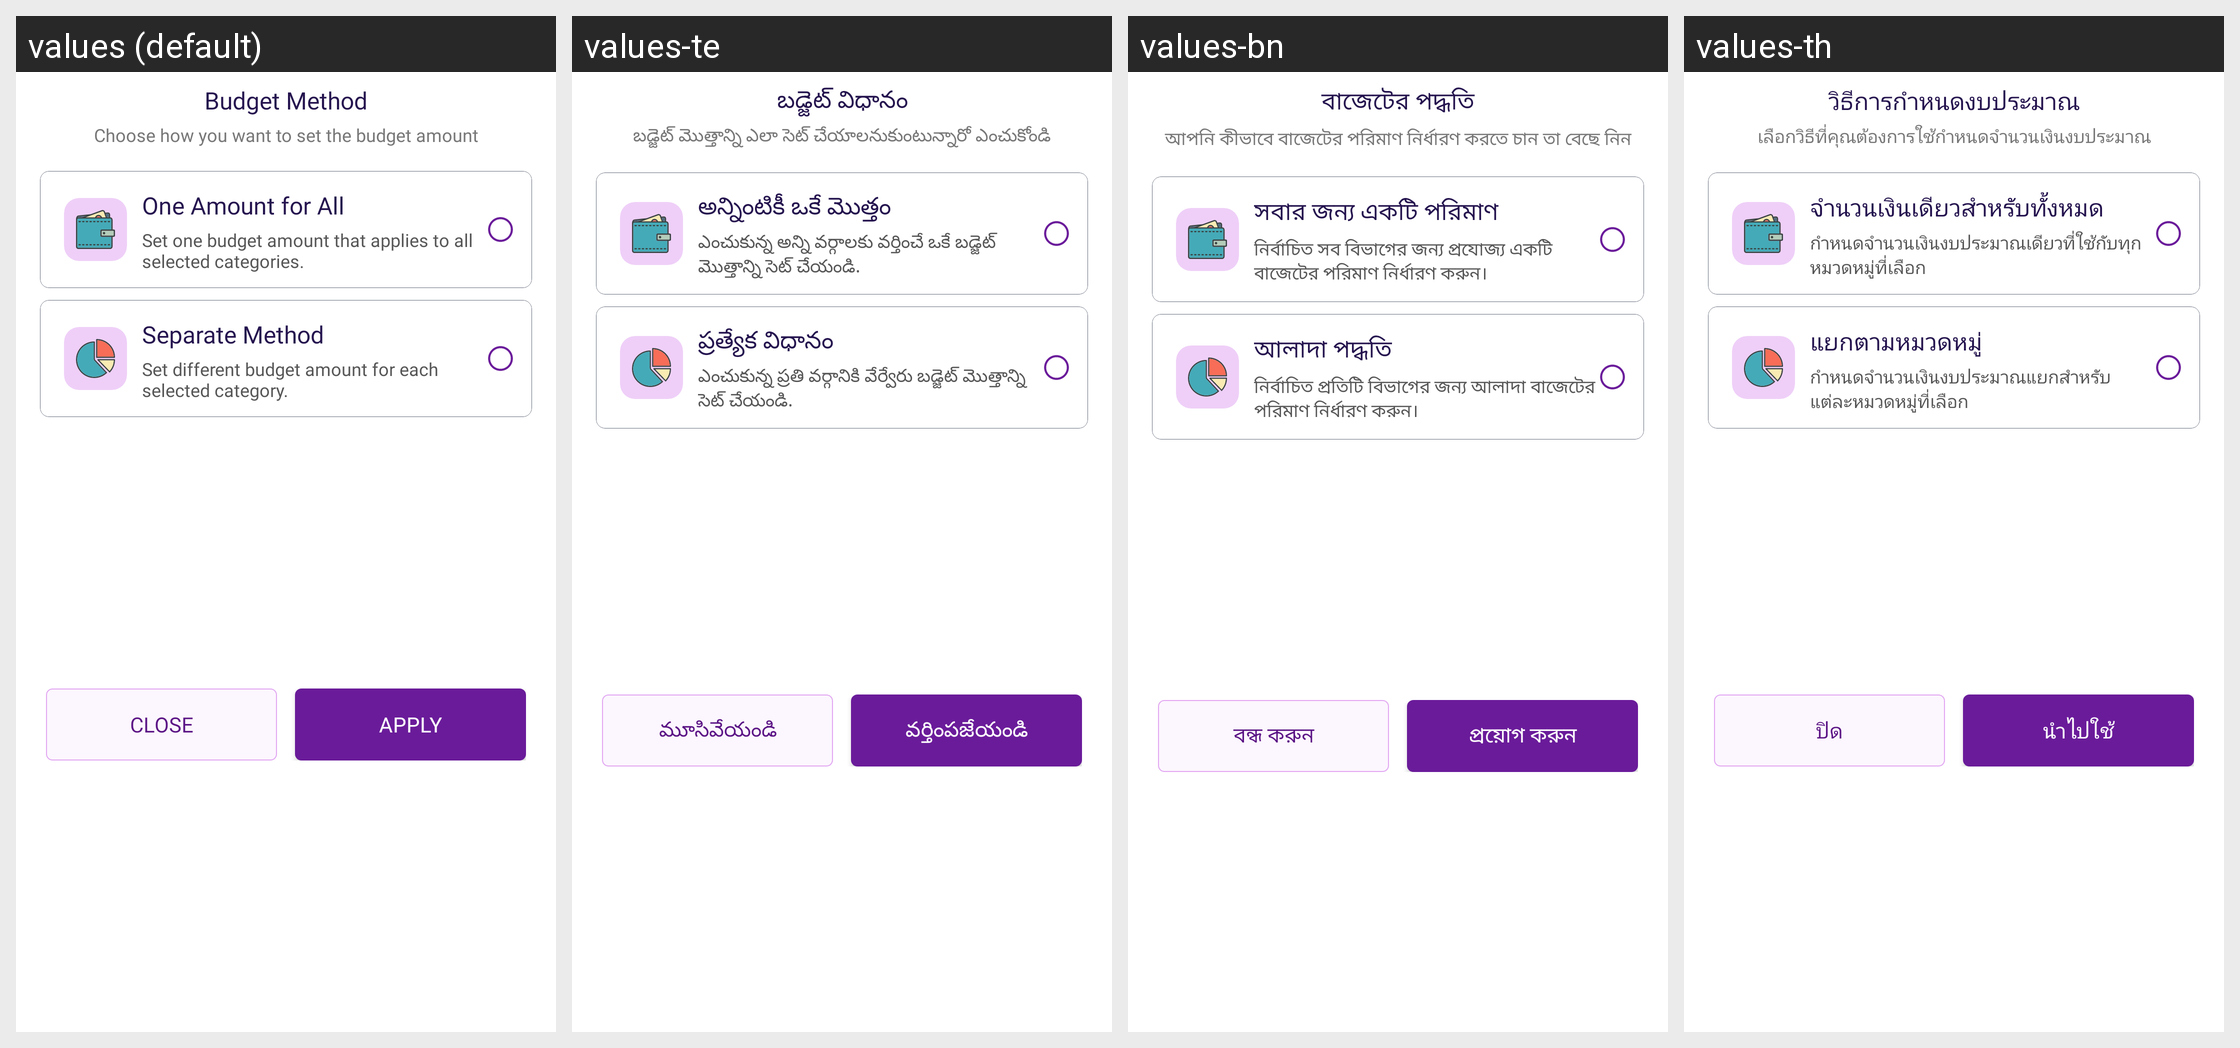

Locale-by-locale string values for the Android screen shown in this grid:
Android screen res/layout/bottom_budget_method.xml rendered under 4 locales, left to right: values (default), values-te, values-bn, values-th. Device: Nexus 5 (rendered at 1080×1920; each locale shown at half size, 540×960, under a caption strip naming it); theme Theme.MoneyTracker.
Other locales in the repository, not shown: values-ar, values-cs, values-de, values-el, values-es, values-fa, values-fr, values-hi, values-in, values-it, values-ja, values-kn, values-ko, values-ml, values-ms, values-pl, values-pt-rBR, values-ro, values-ru, values-ta-rIN, values-tr, values-uk, values-vi, values-zh-rCN, values-zh-rTW.
Strings drawn on this screen, with the default value and each locale's value (text and hints the layout hard-codes, and strings that could not be matched under every locale, appear in the picture but are not listed):

budget_method
  values: Budget Method
  values-te: బడ్జెట్ విధానం
  values-bn: বাজেটের পদ্ধতি
  values-th: วิธีการกำหนดงบประมาณ

budget_method_desc
  values: Choose how you want to set the budget amount
  values-te: బడ్జెట్ మొత్తాన్ని ఎలా సెట్ చేయాలనుకుంటున్నారో ఎంచుకోండి
  values-bn: আপনি কীভাবে বাজেটের পরিমাণ নির্ধারণ করতে চান তা বেছে নিন
  values-th: เลือกวิธีที่คุณต้องการใช้กำหนดจำนวนเงินงบประมาณ

one_amount_budget
  values: One Amount for All
  values-te: అన్నింటికీ ఒకే మొత్తం
  values-bn: সবার জন্য একটি পরিমাণ
  values-th: จำนวนเงินเดียวสำหรับทั้งหมด

one_amount_budget_desc
  values: Set one budget amount that applies to all selected categories.
  values-te: ఎంచుకున్న అన్ని వర్గాలకు వర్తించే ఒకే బడ్జెట్ మొత్తాన్ని సెట్ చేయండి.
  values-bn: নির্বাচিত সব বিভাগের জন্য প্রযোজ্য একটি বাজেটের পরিমাণ নির্ধারণ করুন।
  values-th: กำหนดจำนวนเงินงบประมาณเดียวที่ใช้กับทุกหมวดหมู่ที่เลือก

separate_method
  values: Separate Method
  values-te: ప్రత్యేక విధానం
  values-bn: আলাদা পদ্ধতি
  values-th: แยกตามหมวดหมู่

separate_method_desc
  values: Set different budget amount for each selected category.
  values-te: ఎంచుకున్న ప్రతి వర్గానికి వేర్వేరు బడ్జెట్ మొత్తాన్ని సెట్ చేయండి.
  values-bn: নির্বাচিত প্রতিটি বিভাগের জন্য আলাদা বাজেটের পরিমাণ নির্ধারণ করুন।
  values-th: กำหนดจำนวนเงินงบประมาณแยกสำหรับแต่ละหมวดหมู่ที่เลือก

text_close
  values: Close
  values-te: మూసివేయండి
  values-bn: বন্ধ করুন
  values-th: ปิด

apply
  values: Apply
  values-te: వర్తింపజేయండి
  values-bn: প্রয়োগ করুন
  values-th: นำไปใช้
